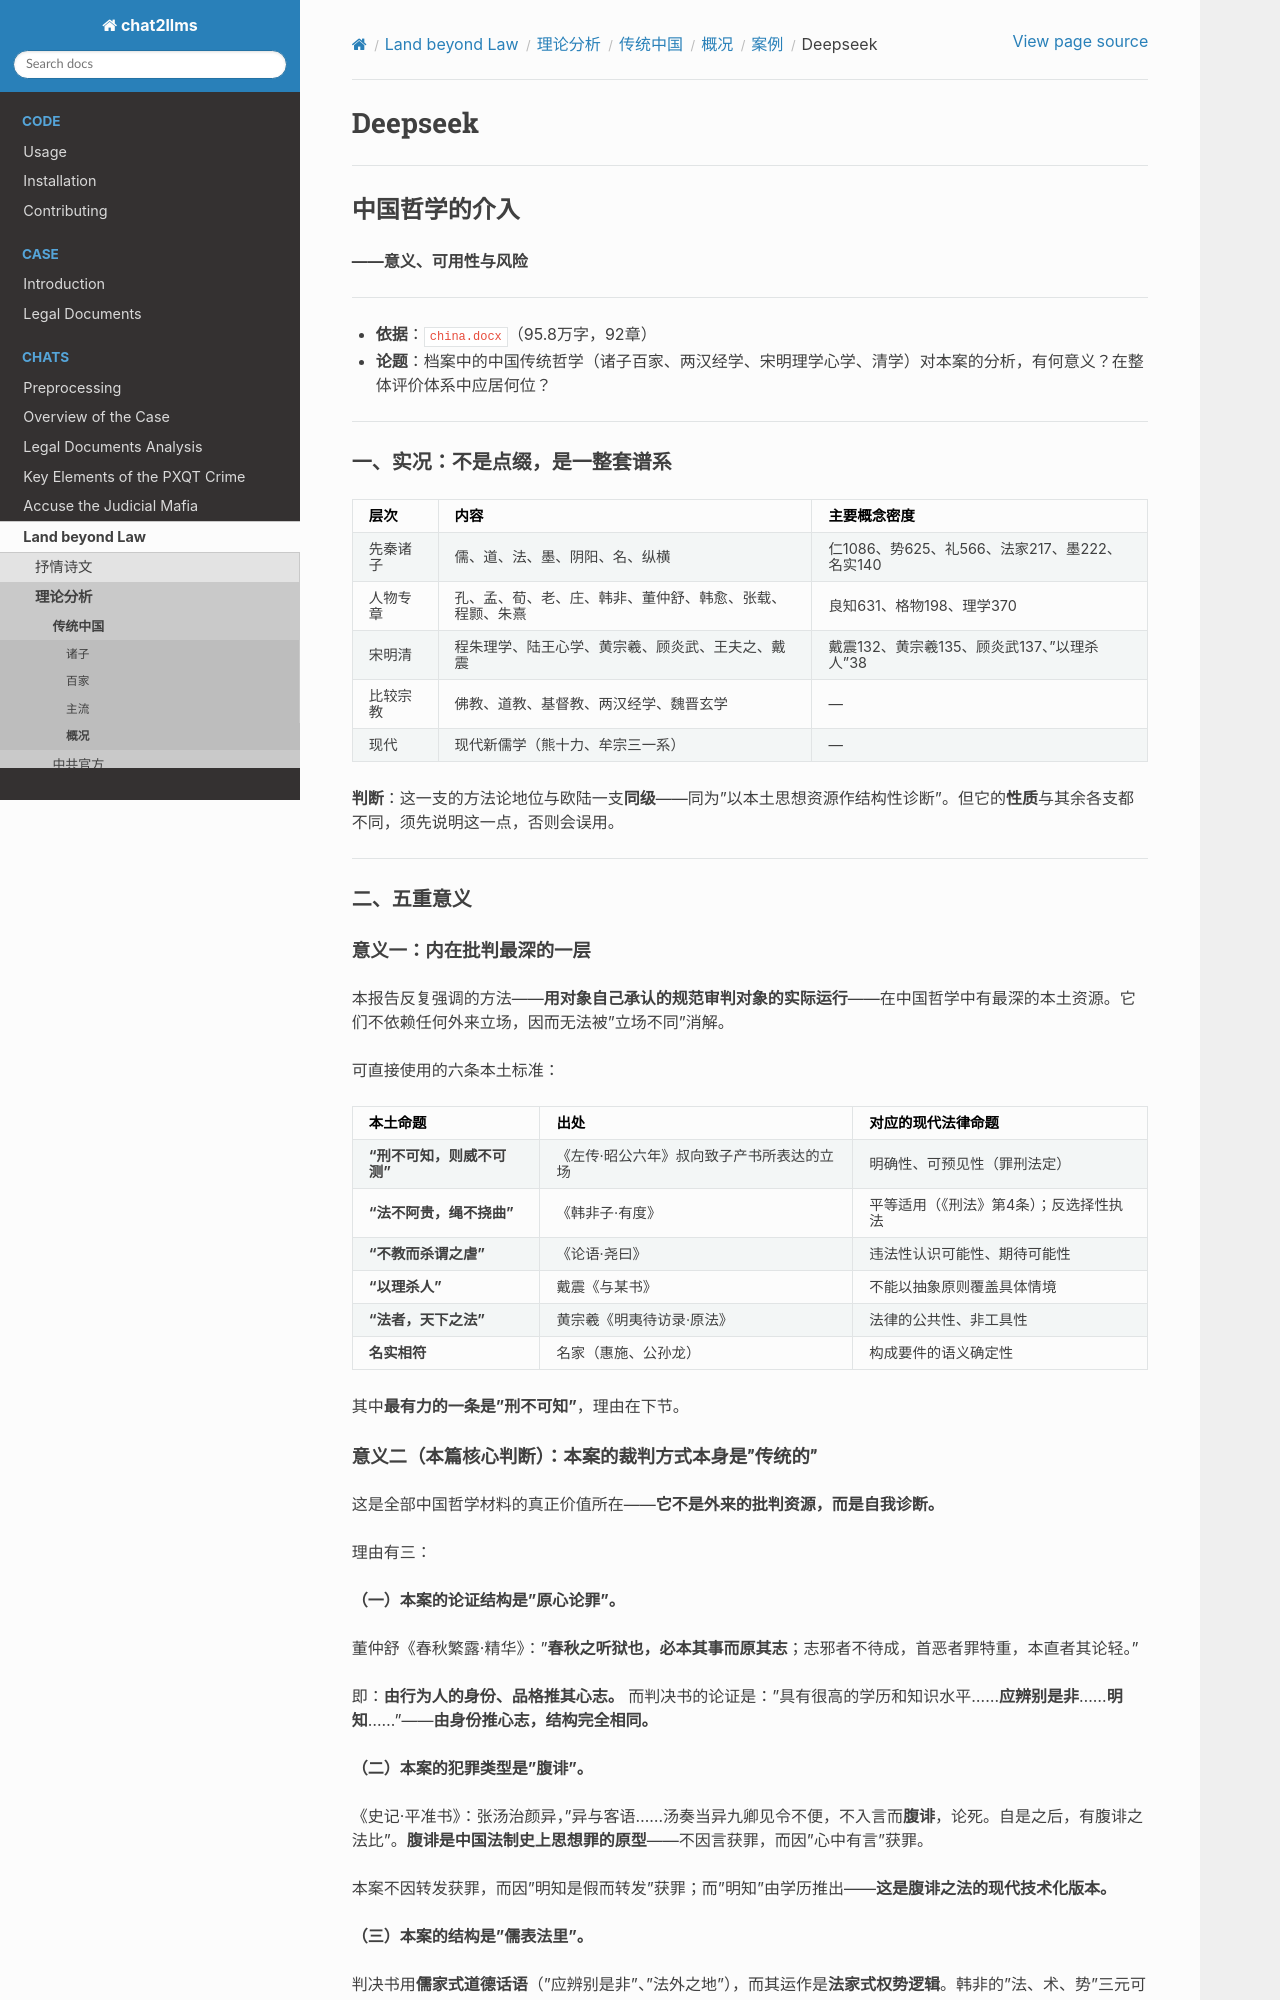

repository: goldollarch/chat2llms · page: chats/outlaw/analyse/chinese/review/case/deepseek.html · generator: sphinx

# Deepseek

------------------

## 中国哲学的介入

**——意义、可用性与风险**

---------------------------------------

- **依据**：`china.docx`（95.8万字，92章）
- **论题**：档案中的中国传统哲学（诸子百家、两汉经学、宋明理学心学、清学）对本案的分析，有何意义？在整体评价体系中应居何位？

--------------

### 一、实况：不是点缀，是一整套谱系

| 层次     | 内容                                                     | 主要概念密度                                  |
| -------- | -------------------------------------------------------- | --------------------------------------------- |
| 先秦诸子 | 儒、道、法、墨、阴阳、名、纵横                           | 仁1086、势625、礼566、法家217、墨222、名实140 |
| 人物专章 | 孔、孟、荀、老、庄、韩非、董仲舒、韩愈、张载、程颢、朱熹 | 良知631、格物198、理学370                     |
| 宋明清   | 程朱理学、陆王心学、黄宗羲、顾炎武、王夫之、戴震         | 戴震132、黄宗羲135、顾炎武137、"以理杀人"38   |
| 比较宗教 | 佛教、道教、基督教、两汉经学、魏晋玄学                   | —                                            |
| 现代     | 现代新儒学（熊十力、牟宗三一系）                         | —                                            |

**判断**：这一支的方法论地位与欧陆一支**同级**——同为"以本土思想资源作结构性诊断"。但它的**性质**与其余各支都不同，须先说明这一点，否则会误用。

---

### 二、五重意义

#### 意义一：内在批判最深的一层

本报告反复强调的方法——**用对象自己承认的规范审判对象的实际运行**——在中国哲学中有最深的本土资源。它们不依赖任何外来立场，因而无法被"立场不同"消解。

可直接使用的六条本土标准：

| 本土命题                         | 出处                                       | 对应的现代法律命题                      |
| -------------------------------- | ------------------------------------------ | --------------------------------------- |
| **"刑不可知，则威不可测"** | 《左传·昭公六年》叔向致子产书所表达的立场 | 明确性、可预见性（罪刑法定）            |
| **"法不阿贵，绳不挠曲"**   | 《韩非子·有度》                           | 平等适用（《刑法》第4条）；反选择性执法 |
| **"不教而杀谓之虐"**       | 《论语·尧曰》                             | 违法性认识可能性、期待可能性            |
| **"以理杀人"**             | 戴震《与某书》                             | 不能以抽象原则覆盖具体情境              |
| **"法者，天下之法"**       | 黄宗羲《明夷待访录·原法》                 | 法律的公共性、非工具性                  |
| **名实相符**               | 名家（惠施、公孙龙）                       | 构成要件的语义确定性                    |

其中**最有力的一条是"刑不可知"**，理由在下节。
